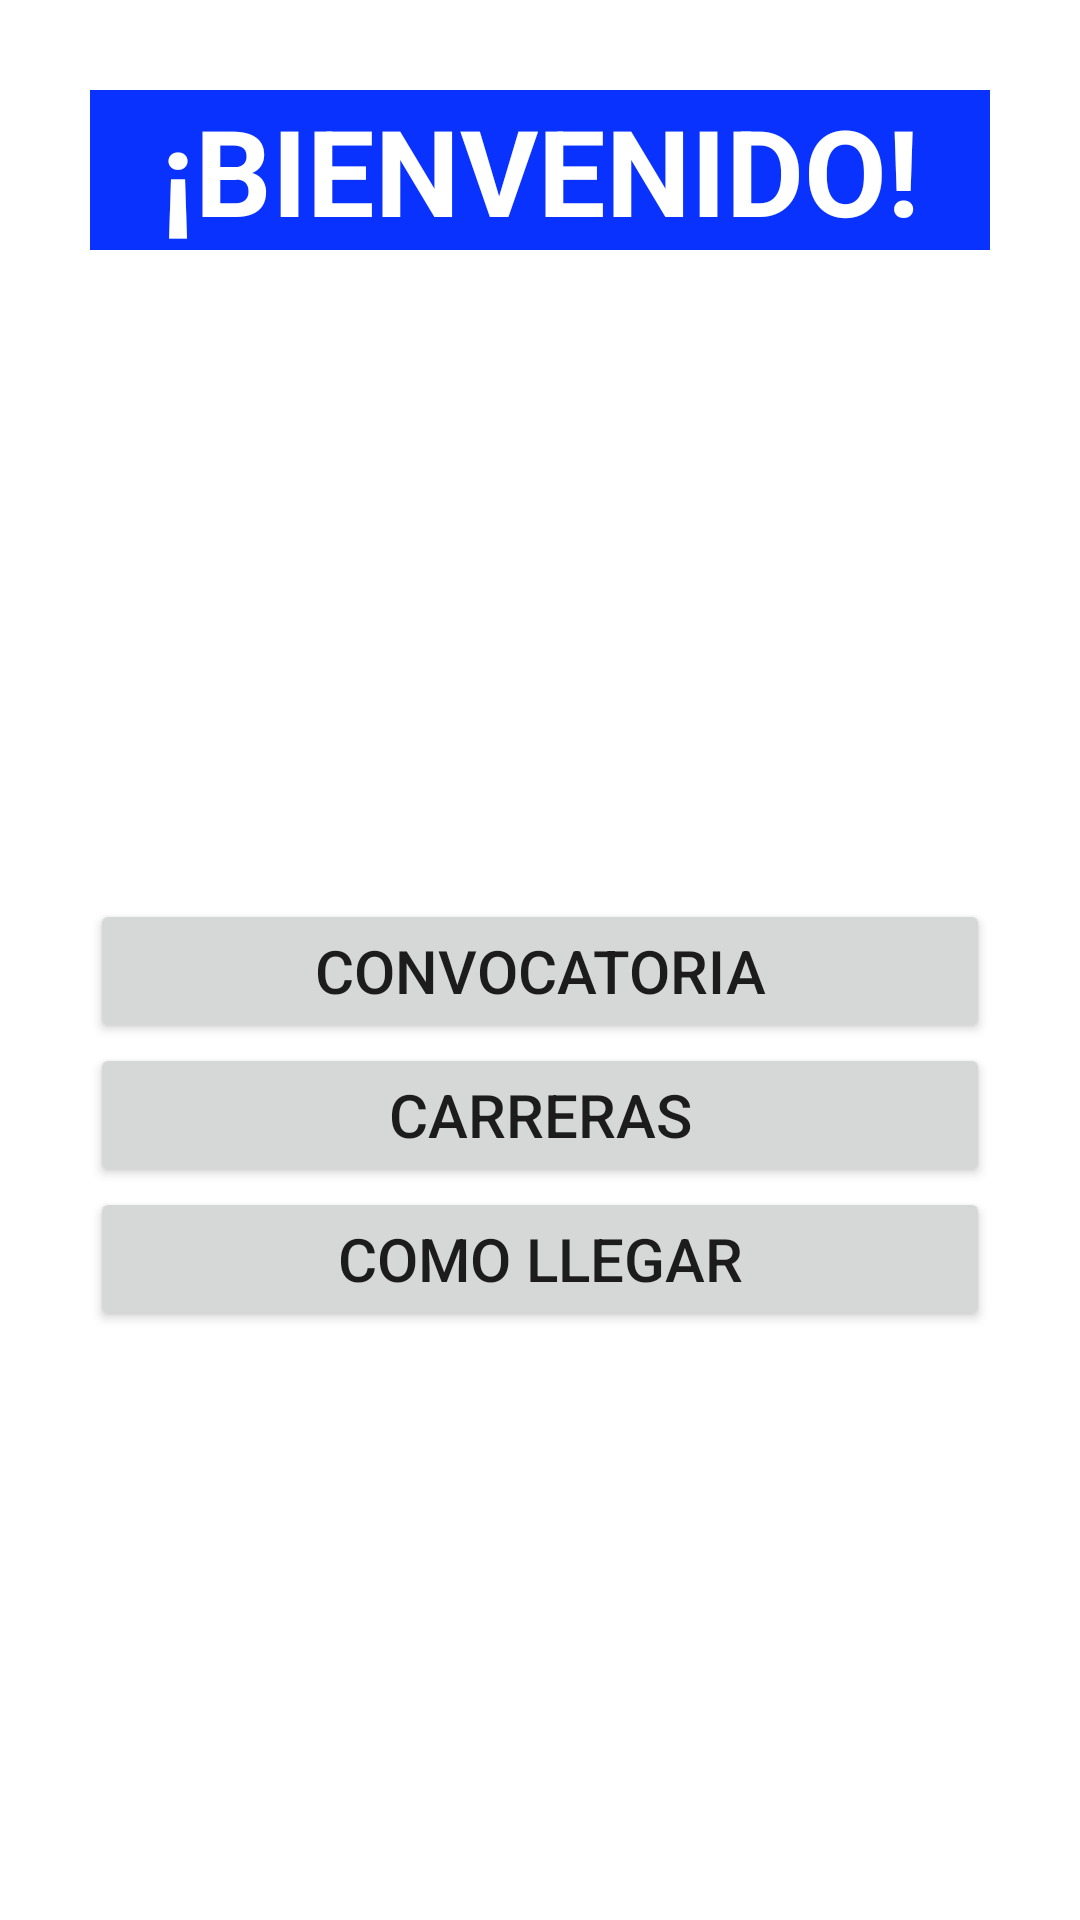

Layout XML and referenced resources for this Android screen:
<!-- AndroidManifest.xml: application theme Theme.TEC_ITI3 -->
<!-- res/layout/activity_visitante.xml -->
<?xml version="1.0" encoding="utf-8"?>
<androidx.coordinatorlayout.widget.CoordinatorLayout
    xmlns:android="http://schemas.android.com/apk/res/android"
    xmlns:app="http://schemas.android.com/apk/res-auto"
    xmlns:tools="http://schemas.android.com/tools"
    android:layout_width="match_parent"
    android:layout_height="match_parent"
    android:fitsSystemWindows="true"
    android:background="@drawable/visit"
    tools:context=".visitante">
    <LinearLayout
        android:layout_margin="30dp"
        android:orientation="vertical"
        android:layout_width="match_parent"
        android:layout_height="match_parent">

        <TextView
            android:background="@color/Azul_tec"
            android:gravity="center"
            android:layout_width="match_parent"
            android:layout_height="wrap_content"
            android:text="¡BIENVENIDO!"
            android:textSize="40dp"
            android:textStyle="bold"
            android:textColor="@color/white" />


        <LinearLayout
            android:layout_marginTop="50dp"
            android:orientation="vertical"
            android:layout_width="match_parent"
            android:layout_height="match_parent"
            android:gravity="center">

            <Button
                android:id="@+id/convoca"
                android:layout_width="match_parent"
                android:layout_height="wrap_content"
                android:text="CONVOCATORIA"
                android:textSize="20dp"
                />

            <Button
                android:id="@+id/carrera"
                android:layout_width="match_parent"
                android:layout_height="wrap_content"
                android:text="CARRERAS"
                android:textSize="20dp"/>

            <Button
                android:id="@+id/ubicacion"
                android:layout_width="match_parent"
                android:layout_height="wrap_content"
                android:text="COMO LLEGAR"
                android:textSize="20dp"/>

        </LinearLayout>





    </LinearLayout>

</androidx.coordinatorlayout.widget.CoordinatorLayout>
<!-- resources referenced by this layout -->
<resources>
  <color name="Azul_tec">#0932FF</color>
  <color name="white">#FFFFFFFF</color>
  <style name="Theme.TEC_ITI3" parent="Theme.MaterialComponents.DayNight.NoActionBar">
          
          <item name="colorPrimary">@color/Azul_tec</item>
          <item name="colorPrimaryVariant">@color/purple_700</item>
          <item name="colorOnPrimary">@color/white</item>
          
          <item name="colorSecondary">@color/teal_200</item>
          <item name="colorSecondaryVariant">@color/teal_700</item>
          <item name="colorOnSecondary">@color/black</item>
          
          <item name="android:statusBarColor" tools:targetApi="l">?attr/colorPrimaryVariant</item>
          
      </style>
  <color name="purple_700">#FF3700B3</color>
  <color name="teal_200">#FF03DAC5</color>
  <color name="teal_700">#FF018786</color>
  <color name="black">#FF000000</color>
</resources>
